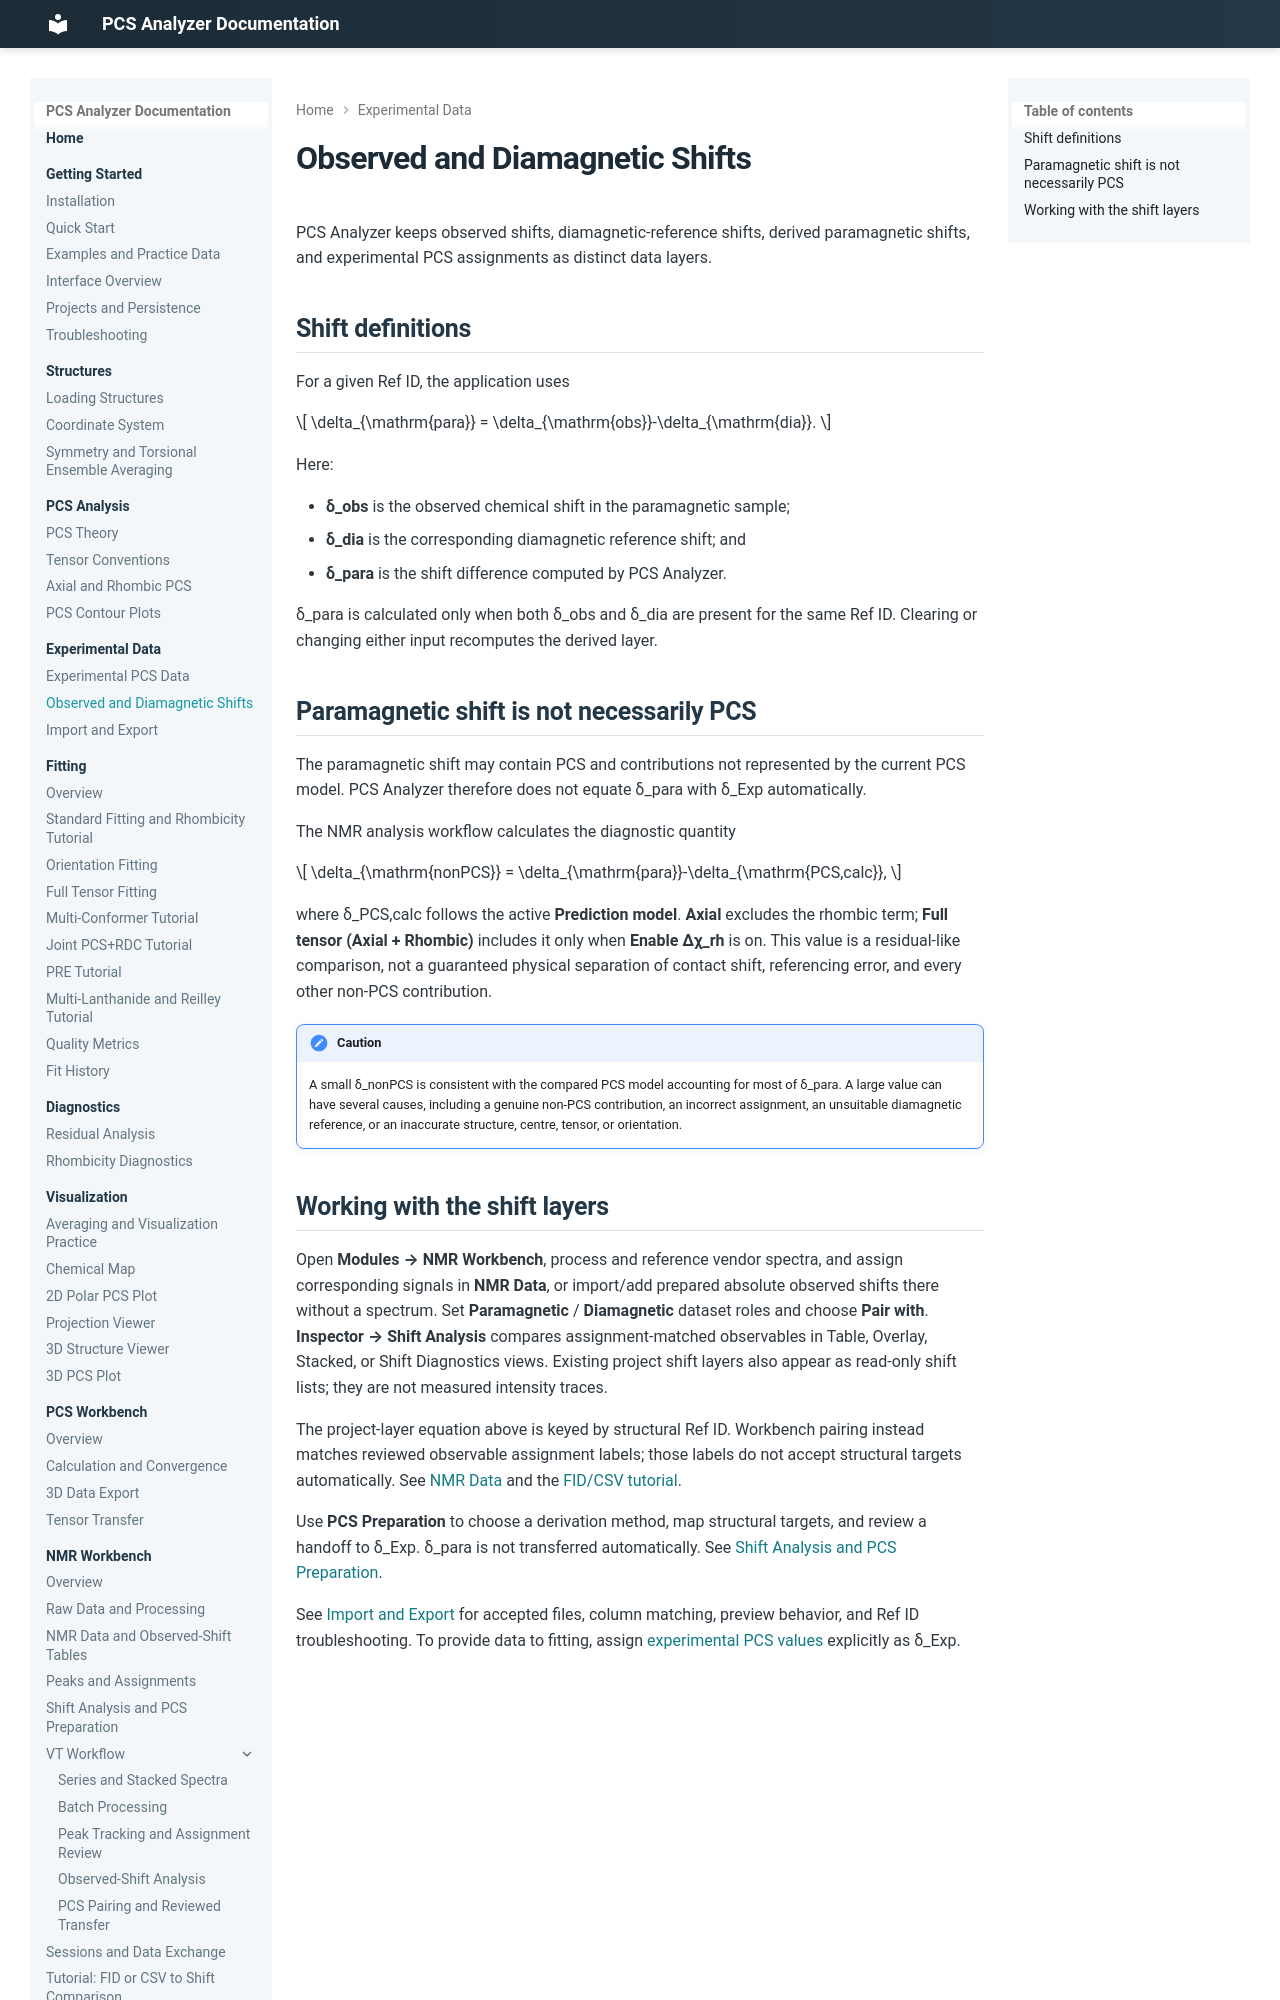

repository: boseokhong/PCS-analyzer · page: 1.4.0/experimental-data/delta-obs-dia/index.html · generator: mkdocs

# Observed and Diamagnetic Shifts

PCS Analyzer keeps observed shifts, diamagnetic-reference shifts, derived
paramagnetic shifts, and experimental PCS assignments as distinct data
layers.

## Shift definitions

For a given Ref ID, the application uses

\[
\delta_{\mathrm{para}}
=
\delta_{\mathrm{obs}}-\delta_{\mathrm{dia}}.
\]

Here:

- **δ_obs** is the observed chemical shift in the paramagnetic sample;
- **δ_dia** is the corresponding diamagnetic reference shift; and
- **δ_para** is the shift difference computed by PCS Analyzer.

δ_para is calculated only when both δ_obs and δ_dia are present for the same
Ref ID. Clearing or changing either input recomputes the derived layer.

## Paramagnetic shift is not necessarily PCS

The paramagnetic shift may contain PCS and contributions not represented by
the current PCS model. PCS Analyzer therefore does not equate δ_para with
δ_Exp automatically.

The NMR analysis workflow calculates the diagnostic quantity

\[
\delta_{\mathrm{nonPCS}}
=
\delta_{\mathrm{para}}-\delta_{\mathrm{PCS,calc}},
\]

where δ_PCS,calc follows the active **Prediction model**. **Axial** excludes
the rhombic term; **Full tensor (Axial + Rhombic)** includes it only when
**Enable Δχ_rh** is on. This value is a residual-like
comparison, not a guaranteed physical separation of contact shift,
referencing error, and every other non-PCS contribution.

!!! caution

    A small δ_nonPCS is consistent with the compared PCS model accounting for
    most of δ_para. A large value can have several causes, including a genuine
    non-PCS contribution, an incorrect assignment, an unsuitable diamagnetic
    reference, or an inaccurate structure, centre, tensor, or orientation.
